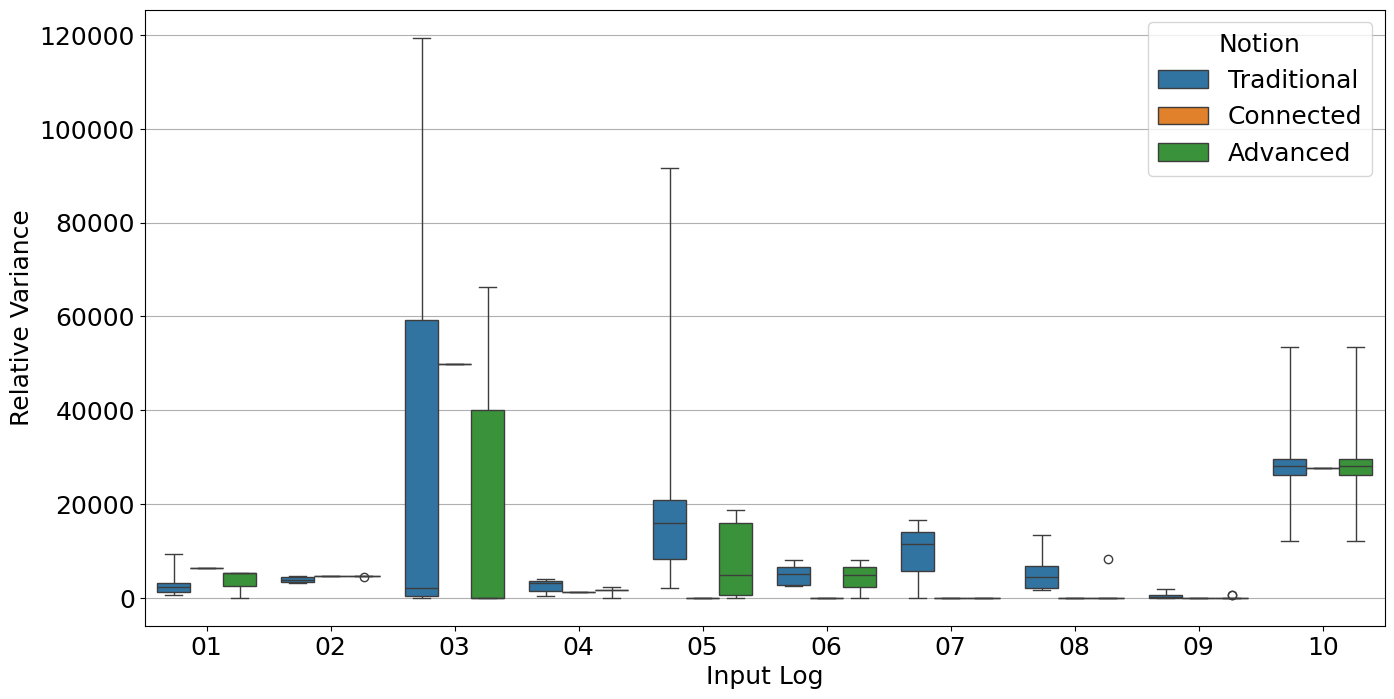

Values plotted in this chart, from the file beside it:
, Log, Objects, Events, Activities, Types, Relative Variance, Start, Relations, Notion
0, data/01_ocel_standard_container_logistic…, 13882, 35372, 14, 7, 6881403, {'Customer Order'}, {('Customer Order', 'Create Transport Do…, Traditional
1, data/01_ocel_standard_container_logistic…, 13882, 35372, 14, 7, 5124037, {'Vehicle'}, {('Vehicle', 'Book Vehicles'), ('Vehicle…, Traditional
2, data/01_ocel_standard_container_logistic…, 13882, 35372, 14, 7, 13950403, {'Transport Document'}, {('Transport Document', 'Depart'), ('Tra…, Traditional
3, data/01_ocel_standard_container_logistic…, 13882, 35372, 14, 7, 3184887, {'Handling Unit'}, {('Handling Unit', 'Collect Goods'), ('H…, Traditional
4, data/01_ocel_standard_container_logistic…, 13882, 35372, 14, 7, 298461, {'Forklift'}, {('Forklift', 'Load to Vehicle'), ('Fork…, Traditional
5, data/01_ocel_standard_container_logistic…, 13882, 35372, 14, 7, 403697, {'Truck'}, {('Truck', 'Load Truck'), ('Truck', 'Dri…, Traditional
6, data/01_ocel_standard_container_logistic…, 13882, 35372, 14, 7, 85952864, {'Container'}, {('Container', 'Pick Up Empty Container'…, Traditional
7, data/01_ocel_standard_container_logistic…, 13882, 35372, 14, 7, 38908998, {'Customer Order', 'Vehicle', 'Transport…, {('Pick Up Empty Container', 'Container'…, Connected
8, data/01_ocel_standard_container_logistic…, 13882, 35372, 14, 7, 28320582, {'Customer Order'}, {('Pick Up Empty Container', 'Container'…, Advanced
9, data/01_ocel_standard_container_logistic…, 13882, 35372, 14, 7, 24410011, {'Vehicle'}, {('Pick Up Empty Container', 'Container'…, Advanced
10, data/01_ocel_standard_container_logistic…, 13882, 35372, 14, 7, 27555807, {'Transport Document'}, {('Pick Up Empty Container', 'Container'…, Advanced
11, data/01_ocel_standard_container_logistic…, 13882, 35372, 14, 7, 26930461, {'Handling Unit'}, {('Pick Up Empty Container', 'Container'…, Advanced
12, data/01_ocel_standard_container_logistic…, 13882, 35372, 14, 7, 0.0, {'Forklift'}, {('Pick Up Empty Container', 'Container'…, Advanced
13, data/01_ocel_standard_container_logistic…, 13882, 35372, 14, 7, 0.0, {'Truck'}, {('Pick Up Empty Container', 'Container'…, Advanced
14, data/01_ocel_standard_container_logistic…, 13882, 35372, 14, 7, 27297336, {'Container'}, {('Pick Up Empty Container', 'Container'…, Advanced
15, data/02_ocel_standard_p2p.json, 9054, 14671, 10, 7, 11532156, {'payment'}, {('payment', 'Execute Payment')}, Traditional
16, data/02_ocel_standard_p2p.json, 9054, 14671, 10, 7, 10868450, {'invoice receipt'}, {('invoice receipt', 'Perform Two-Way Ma…, Traditional
17, data/02_ocel_standard_p2p.json, 9054, 14671, 10, 7, 14146168, {'purchase_requisition'}, {('purchase_requisition', 'Delegate Purc…, Traditional
18, data/02_ocel_standard_p2p.json, 9054, 14671, 10, 7, 9867443, {'quotation'}, {('quotation', 'Approve Purchase Order')…, Traditional
19, data/02_ocel_standard_p2p.json, 9054, 14671, 10, 7, 21186336, {'material'}, {('material', 'Create Purchase Requisiti…, Traditional
20, data/02_ocel_standard_p2p.json, 9054, 14671, 10, 7, 21040636, {'purchase_order'}, {('purchase_order', 'Create Goods Receip…, Traditional
21, data/02_ocel_standard_p2p.json, 9054, 14671, 10, 7, 17475767, {'goods receipt'}, {('goods receipt', 'Perform Two-Way Matc…, Traditional
22, data/02_ocel_standard_p2p.json, 9054, 14671, 10, 7, 21532735, {'payment', 'invoice receipt', 'purchase…, {('Execute Payment', 'purchase_order'), …, Connected
23, data/02_ocel_standard_p2p.json, 9054, 14671, 10, 7, 21532735, {'payment'}, {('Execute Payment', 'purchase_order'), …, Advanced
24, data/02_ocel_standard_p2p.json, 9054, 14671, 10, 7, 21532735, {'invoice receipt'}, {('Execute Payment', 'purchase_order'), …, Advanced
25, data/02_ocel_standard_p2p.json, 9054, 14671, 10, 7, 21532735, {'purchase_requisition'}, {('Execute Payment', 'purchase_order'), …, Advanced
26, data/02_ocel_standard_p2p.json, 9054, 14671, 10, 7, 21532735, {'quotation'}, {('Execute Payment', 'purchase_order'), …, Advanced
27, data/02_ocel_standard_p2p.json, 9054, 14671, 10, 7, 18917330, {'material'}, {('Execute Payment', 'purchase_order'), …, Advanced
28, data/02_ocel_standard_p2p.json, 9054, 14671, 10, 7, 21532735, {'purchase_order'}, {('Execute Payment', 'purchase_order'), …, Advanced
29, data/02_ocel_standard_p2p.json, 9054, 14671, 10, 7, 21532735, {'goods receipt'}, {('Execute Payment', 'purchase_order'), …, Advanced
30, data/03_ocel_lrms_o2c.xml, 8819, 28278, 22, 9, 14262443406, {'Customer'}, {('Customer', 'Process Return Request'),…, Traditional
31, data/03_ocel_lrms_o2c.xml, 8819, 28278, 22, 9, 3511779580, {'Invoice'}, {('Invoice', 'Issue Payment Reminder'), …, Traditional
32, data/03_ocel_lrms_o2c.xml, 8819, 28278, 22, 9, 3362104, {'Payment'}, {('Payment', 'Apply Payment'), ('Payment…, Traditional
33, data/03_ocel_lrms_o2c.xml, 8819, 28278, 22, 9, 0.0, {'Dispute'}, {('Dispute', 'Handle Payment Discrepancy…, Traditional
34, data/03_ocel_lrms_o2c.xml, 8819, 28278, 22, 9, 512705228, {'Order'}, {('Order', 'Apply Discount'), ('Order', …, Traditional
35, data/03_ocel_lrms_o2c.xml, 8819, 28278, 22, 9, 124222, {'Return'}, {('Return', 'Process Return Request'), (…, Traditional
36, data/03_ocel_lrms_o2c.xml, 8819, 28278, 22, 9, 4613908, {'Shipment'}, {('Shipment', 'Ship Order'), ('Shipment'…, Traditional
37, data/03_ocel_lrms_o2c.xml, 8819, 28278, 22, 9, 0.0, {'CreditNote'}, {('CreditNote', 'Issue Credit Note')}, Traditional
38, data/03_ocel_lrms_o2c.xml, 8819, 28278, 22, 9, 4954856161, {'Product'}, {('Product', 'Pick Items'), ('Product', …, Traditional
39, data/03_ocel_lrms_o2c.xml, 8819, 28278, 22, 9, 2481246772, {'Customer', 'Invoice', 'Payment', 'Disp…, {('Customer', 'Approve Order'), ('Order'…, Connected
40, data/03_ocel_lrms_o2c.xml, 8819, 28278, 22, 9, 2481246772, {'Customer'}, {('Customer', 'Approve Order'), ('Order'…, Advanced
41, data/03_ocel_lrms_o2c.xml, 8819, 28278, 22, 9, 0.0, {'Invoice'}, {('Order', 'Perform Credit Check'), ('Re…, Advanced
42, data/03_ocel_lrms_o2c.xml, 8819, 28278, 22, 9, 0.0, {'Payment'}, {('Order', 'Perform Credit Check'), ('Re…, Advanced
43, data/03_ocel_lrms_o2c.xml, 8819, 28278, 22, 9, 0.0, {'Dispute'}, {('Order', 'Perform Credit Check'), ('Re…, Advanced
44, data/03_ocel_lrms_o2c.xml, 8819, 28278, 22, 9, 4377772787, {'Order'}, {('Order', 'Perform Credit Check'), ('Re…, Advanced
45, data/03_ocel_lrms_o2c.xml, 8819, 28278, 22, 9, 1595130197, {'Return'}, {('Order', 'Perform Credit Check'), ('Re…, Advanced
46, data/03_ocel_lrms_o2c.xml, 8819, 28278, 22, 9, 0.0, {'Shipment'}, {('Order', 'Perform Credit Check'), ('Re…, Advanced
47, data/03_ocel_lrms_o2c.xml, 8819, 28278, 22, 9, 1595130197, {'CreditNote'}, {('Order', 'Perform Credit Check'), ('Re…, Advanced
48, data/03_ocel_lrms_o2c.xml, 8819, 28278, 22, 9, 0.0, {'Product'}, {('Order', 'Perform Credit Check'), ('Re…, Advanced
49, data/04_ocel_lrms_p2p.xml, 4493, 8300, 12, 6, 15801589, {'Goods Receipt'}, {('Goods Receipt', 'Receive Goods'), ('G…, Traditional
50, data/04_ocel_lrms_p2p.xml, 4493, 8300, 12, 6, 13436664, {'Invoice'}, {('Invoice', 'Make Payment'), ('Invoice'…, Traditional
51, data/04_ocel_lrms_p2p.xml, 4493, 8300, 12, 6, 9044127, {'Payment'}, {('Payment', 'Make Payment')}, Traditional
52, data/04_ocel_lrms_p2p.xml, 4493, 8300, 12, 6, 109035, {'Purchase Requisition'}, {('Purchase Requisition', 'Approve PR'),…, Traditional
53, data/04_ocel_lrms_p2p.xml, 4493, 8300, 12, 6, 691206, {'Supplier'}, {('Supplier', 'Send PO to Supplier'), ('…, Traditional
54, data/04_ocel_lrms_p2p.xml, 4493, 8300, 12, 6, 10248688, {'Purchase Order'}, {('Purchase Order', 'Receive Goods'), ('…, Traditional
55, data/04_ocel_lrms_p2p.xml, 4493, 8300, 12, 6, 1543420, {'Goods Receipt', 'Invoice', 'Payment', …, {('Purchase Order', 'Receive Goods'), ('…, Connected
56, data/04_ocel_lrms_p2p.xml, 4493, 8300, 12, 6, 2884978, {'Goods Receipt'}, {('Purchase Order', 'Receive Goods'), ('…, Advanced
57, data/04_ocel_lrms_p2p.xml, 4493, 8300, 12, 6, 2884978, {'Invoice'}, {('Purchase Order', 'Receive Goods'), ('…, Advanced
58, data/04_ocel_lrms_p2p.xml, 4493, 8300, 12, 6, 2691627, {'Payment'}, {('Purchase Order', 'Receive Goods'), ('…, Advanced
59, data/04_ocel_lrms_p2p.xml, 4493, 8300, 12, 6, 4989455, {'Purchase Requisition'}, {('Purchase Order', 'Receive Goods'), ('…, Advanced
... 88 more rows
